Run: headless pygame with SDL's dummy video driver; simulated clock (each Clock.tick advances the game by its frame time, no real sleeping); random seed 0; keys injected as events and as key.get_pressed() state; no mouse input.
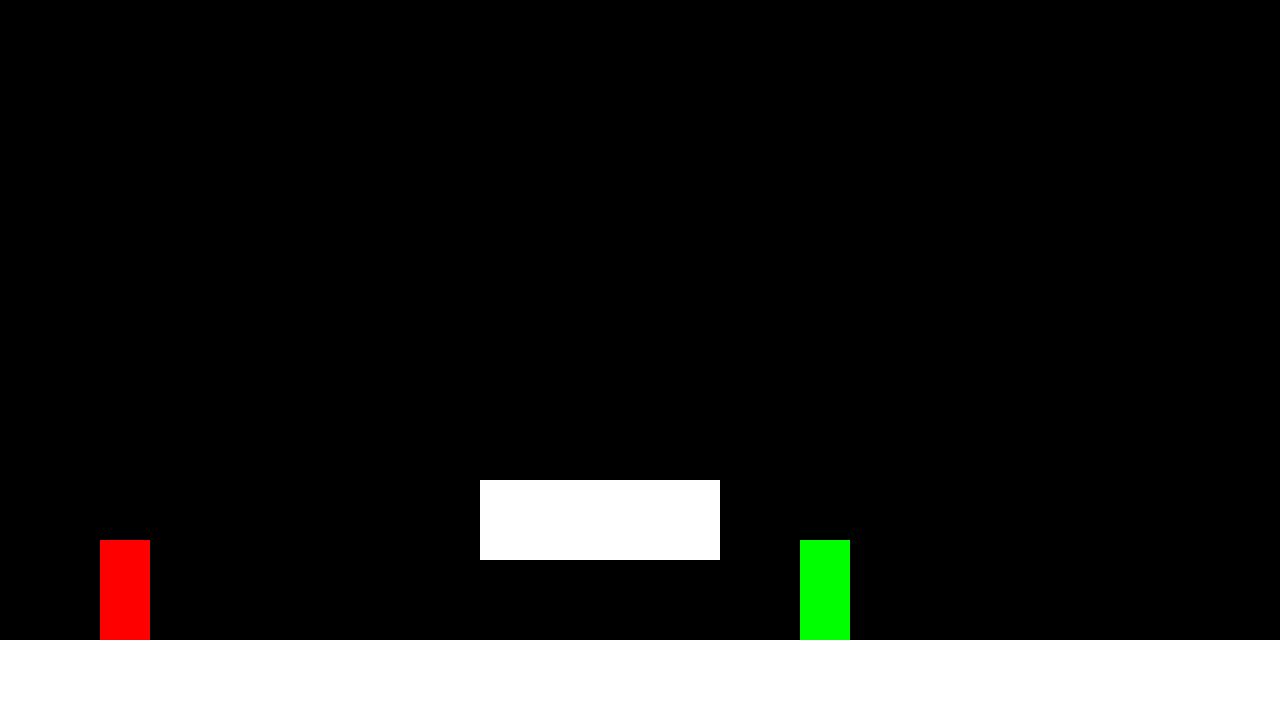
Frame 1 of 4 · flips 1–60 · no input
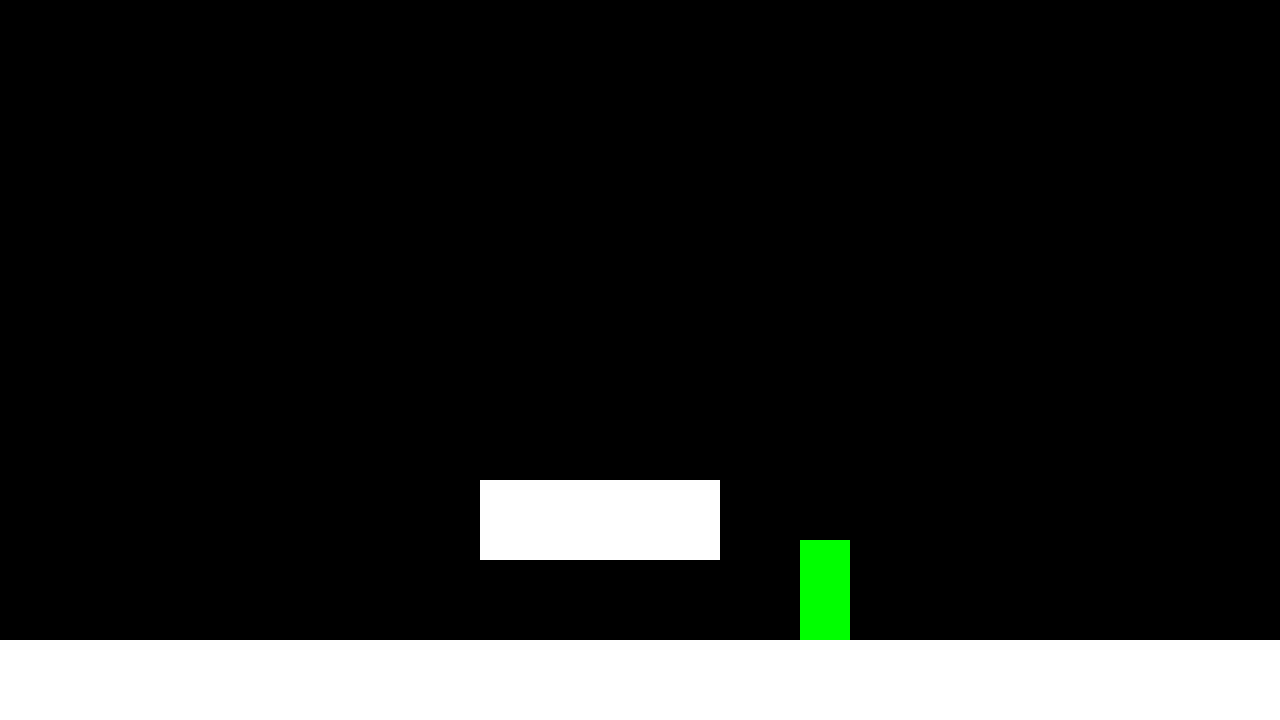
Frame 2 of 4 · flips 61–180 · tapped SPACE, RETURN · held RIGHT (→), D
Frame 3 of 4 · flips 181–300 · held DOWN (↓), S · screen unchanged from frame 2, image omitted
Frame 4 of 4 · flips 301–420 · held LEFT (←), A, UP (↑), W · screen unchanged from frame 3, image omitted

The pygame program that drew these frames:

import pygame
import math

SCREEN_WIDTH = 1280
SCREEN_HEIGHT = 720
GRAVITY = 3
FRICTION_FLOOR = 10
FRICTION_AIR = 0.3


class BodyPart:
    def __init__(self, rect, offset) -> None:
        self.rect = rect
        self.visible = False
        self.offset = offset

    def draw(self, screen, color):
        if self.visible:
            pygame.draw.rect(screen, color, self.rect)

    def update(self, anchor: pygame.Rect):
        self.rect.x = (anchor.x + self.offset.x)
        self.rect.y = (anchor.y + self.offset.y)
        print(self.rect.x, self.rect.y)


class Player:
    def __init__(self, x, y, color, left_key, right_key, jump_key, hit_key_right, hit_key_left):
        self.rect = pygame.Rect(x, y, 50, 100)
        self.speed = 15
        self.max_velocity = pygame.Vector2(15, 20)
        self.velocity = pygame.Vector2(0, 0)
        self.color = color
        self.in_air = True
        hand_right = BodyPart(
            pygame.Rect(0, 0, 40, 10),
            pygame.Vector2(self.rect.width, self.rect.height // 2 - 5)
        )
        hand_left = BodyPart(
            pygame.Rect(0, 0, 40, 10),
            pygame.Vector2(-40, self.rect.height // 2 - 5)
        )
        self.body_parts = [hand_right, hand_left]
        self.left_key = left_key
        self.right_key = right_key
        self.jump_key = jump_key
        self.hit_key_right = hit_key_right
        self.hit_key_left = hit_key_left

    def draw(self, screen):
        pygame.draw.rect(screen, self.color, self.rect)

        for part in self.body_parts:
            part.draw(screen, self.color)

    def update(self, tiles):
        if self.in_air:
            self.velocity.y += GRAVITY
            if self.velocity.y >= self.max_velocity.y:
                self.max_velocity.y

            if self.velocity.x > 0:
                self.velocity.x = max(0, self.velocity.x - FRICTION_AIR)
            elif self.velocity.x < 0:
                self.velocity.x = min(0, self.velocity.x + FRICTION_AIR)

        elif not self.in_air and not self.velocity.x == 0:
            if self.velocity.x > 0:
                self.velocity.x = max(0, self.velocity.x - FRICTION_FLOOR)
            elif self.velocity.x < 0:
                self.velocity.x = min(0, self.velocity.x + FRICTION_FLOOR)

        # ist max geschwindigkeit erreicht
        if abs(self.velocity.x) > self.max_velocity.x:
            self.velocity.x = math.copysign(self.max_velocity.x, self.velocity.x)

        self.rect.y += round(self.velocity.y)
        self.rect.x += round(self.velocity.x)
        for part in self.body_parts:
            part.update(self.rect)

        hit_tiles = self.rect.collidelistall(tiles)
        if hit_tiles:
            for i in hit_tiles:
                tile = tiles[i]
                if self.velocity.y > 0 and self.rect.bottom <= tile.top + self.velocity.y:
                    self.rect.bottom = tile.top
                    self.velocity.y = 0
                    self.in_air = False
        else:
            self.in_air = True


    def move(self, direction):
        if not self.in_air:
            self.velocity.x += direction * self.speed

    def check_input(self, keys, players):
        enemies = [p for p in players if p is not self]

        if keys[self.left_key]:
            self.move(-1)
        if keys[self.right_key]:
            self.move(1)
        if not self.in_air and keys[self.jump_key]:
            self.jump()
        if keys[self.hit_key_left]:
            self.punch("left", enemies)
            keys[self.hit_key_left] = False
        if keys[self.hit_key_right]:
            self.punch("right", enemies)
            keys[self.hit_key_right] = False

    def jump(self):
        self.velocity.y = -40
        self.in_air = True

    def punch(self, direction, enemies):
        if direction == "left":
            self.body_parts[0].visible = not self.body_parts[0].visible
            collisions = self.body_parts[0].rect.collidelistall(enemies)
        elif direction == "right":
            self.body_parts[1].visible = not self.body_parts[1].visible
            print(self.body_parts[1].visible)
            collisions = self.body_parts[1].rect.collidelistall(enemies)
        else:
            raise ValueError("invalid direction")

        if collisions:
            for i in collisions:
                enemies[i].velocity.x += 20


class Game:
    def __init__(self) -> None:
        self.screen = pygame.display.set_mode((SCREEN_WIDTH, SCREEN_HEIGHT))
        self.clock = pygame.time.Clock()
        self.running = True
        self.keys = [False] * 2048

        # Players setup
        player1 = Player(100, 100, "red", pygame.K_a, pygame.K_d, pygame.K_w, pygame.K_e, pygame.K_q)
        player2 = Player(800, 100, "green", pygame.K_j, pygame.K_l, pygame.K_i, pygame.K_o, pygame.K_u)
        self.players = [player1, player2]

        # Tilemap setup
        tilemap = [
            [0, 0, 0, 0, 0, 0, 0, 0, 0, 0, 0, 0, 0, 0, 0, 0],
            [0, 0, 0, 0, 0, 0, 0, 0, 0, 0, 0, 0, 0, 0, 0, 0],
            [0, 0, 0, 0, 0, 0, 0, 0, 0, 0, 0, 0, 0, 0, 0, 0],
            [0, 0, 0, 0, 0, 0, 0, 0, 0, 0, 0, 0, 0, 0, 0, 0],
            [0, 0, 0, 0, 0, 0, 0, 0, 0, 0, 0, 0, 0, 0, 0, 0],
            [0, 0, 0, 0, 0, 0, 0, 0, 0, 0, 0, 0, 0, 0, 0, 0],
            [0, 0, 0, 0, 0, 0, 1, 1, 1, 0, 0, 0, 0, 0, 0, 0],
            [0, 0, 0, 0, 0, 0, 0, 0, 0, 0, 0, 0, 0, 0, 0, 0],
            [1, 1, 1, 1, 1, 1, 1, 1, 1, 1, 1, 1, 1, 1, 1, 1],
        ]

        self.tiles = generate_tiles(tilemap)

    def poll_events(self):
        for event in pygame.event.get():
            if event.type == pygame.QUIT:
                self.running = False

            if event.type == pygame.KEYDOWN or event.type == pygame.KEYUP:
                if event.key <= 2048:
                    self.keys[event.key] = not self.keys[event.key]


    def update(self):
        self.delta_time = self.clock.tick(60)
        for player in self.players:
            player.check_input(self.keys, self.players)
            player.update(self.tiles)

    def draw(self):
        self.screen.fill(0)

        for player in self.players:
            player.draw(self.screen)

        for tile in self.tiles:
            pygame.draw.rect(self.screen, (255, 255, 255), tile)

        pygame.display.flip()

    def start(self):
        while self.running:
            self.poll_events()
            self.update()
            self.draw()


# Tilemap and tiles
def generate_tiles(tilemap):
    result = []
    tile_width = SCREEN_WIDTH / 16
    tile_height = SCREEN_HEIGHT / 9
    for row_idx, row in enumerate(tilemap):
        for col_idx, tile in enumerate(row):
            if tile == 1:
                rect = pygame.Rect(
                    col_idx * tile_width,
                    row_idx * tile_height,
                    tile_width,
                    tile_height
                )
                result.append(rect)
    return result



# Initialization
pygame.init()
game = Game()
game.start()

pygame.quit()
